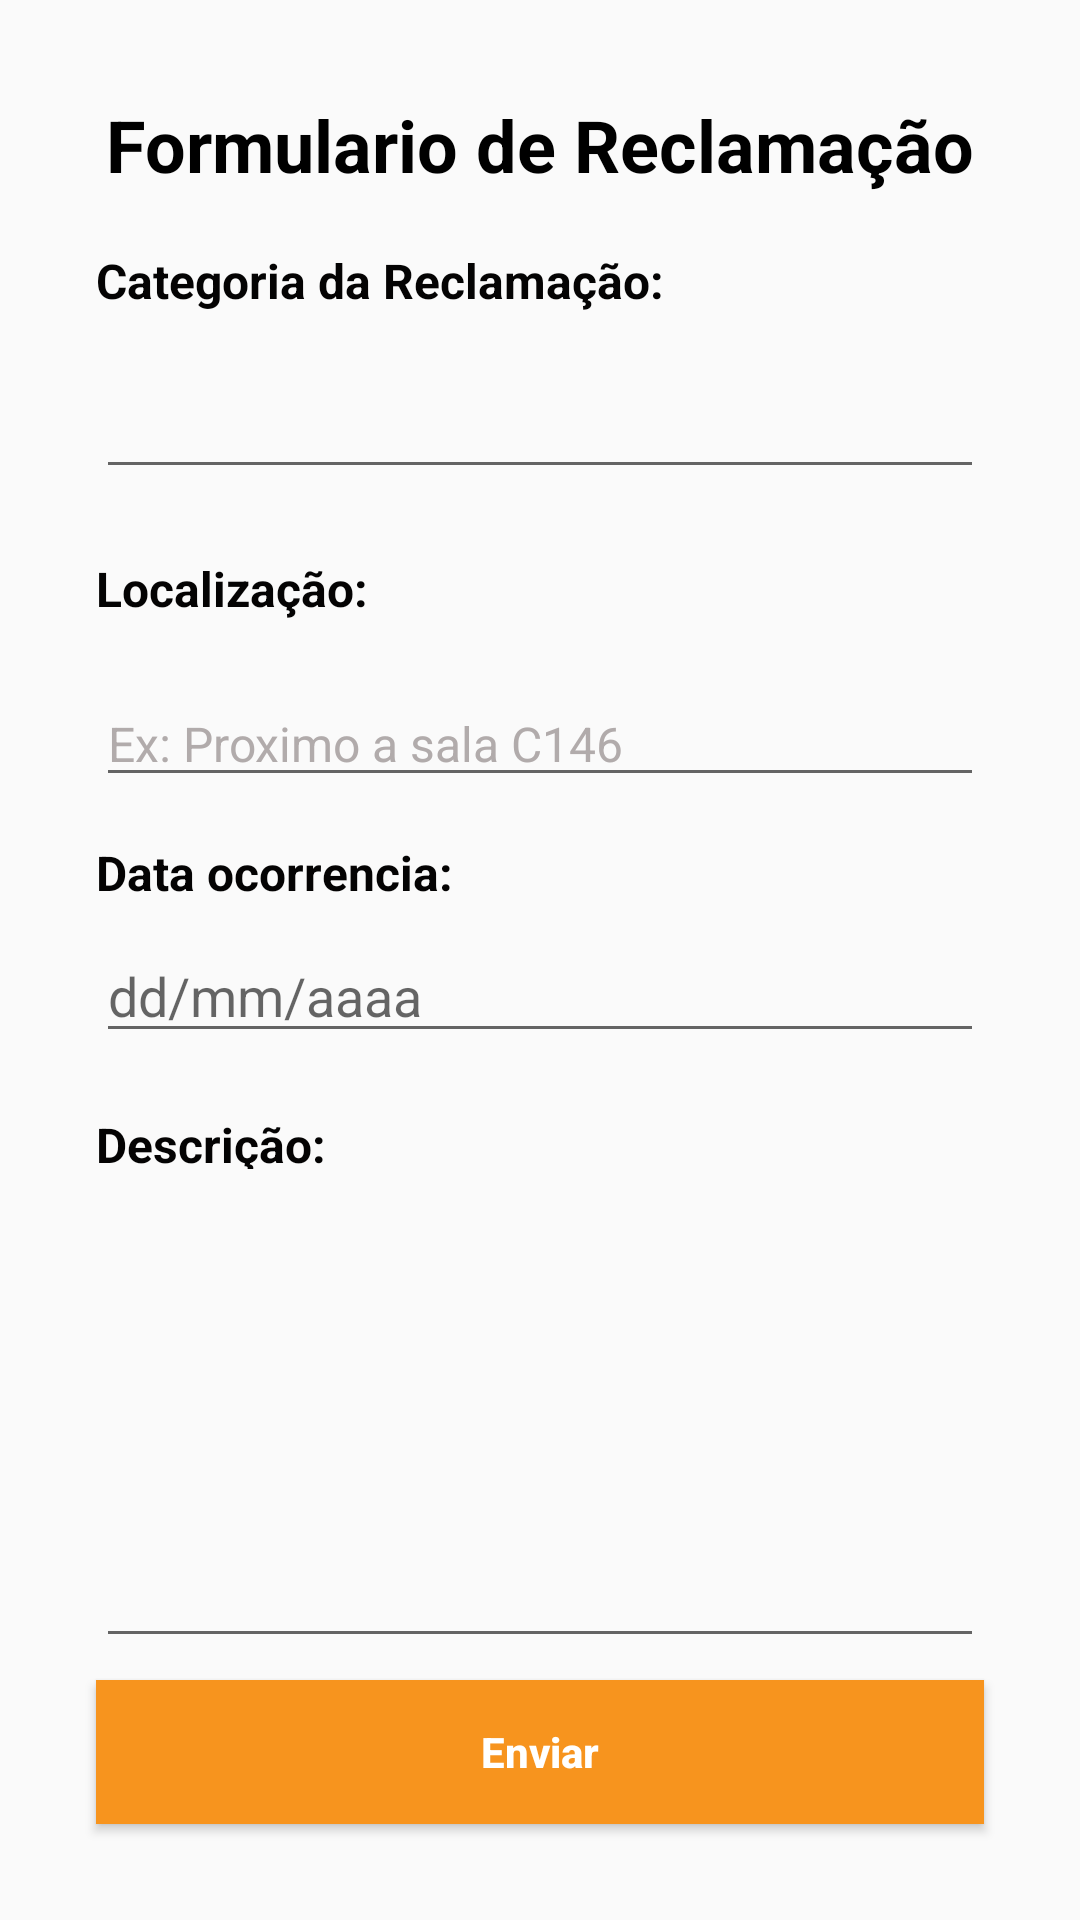

Reconstruct the res/layout file that produces this screen, plus the resources it refers to.
<!-- AndroidManifest.xml: application theme Theme.PI_DACA -->
<!-- res/layout/activity_form.xml -->
<?xml version="1.0" encoding="utf-8"?>
<androidx.constraintlayout.widget.ConstraintLayout xmlns:android="http://schemas.android.com/apk/res/android"
    xmlns:app="http://schemas.android.com/apk/res-auto"
    xmlns:tools="http://schemas.android.com/tools"
    android:layout_width="match_parent"
    android:layout_height="match_parent"
    tools:context=".formFragmento">

    <TextView
        android:id="@+id/textCategoriaForm"
        android:layout_width="wrap_content"
        android:layout_height="0dp"
        android:layout_marginStart="32dp"
        android:layout_marginBottom="20dp"
        android:text="Categoria da Reclamação:"
        android:textColor="#040303"
        android:textSize="16sp"
        android:textStyle="bold"
        app:layout_constraintBottom_toTopOf="@+id/editCategoriaForm"
        app:layout_constraintStart_toStartOf="parent" />

    <TextView
        android:id="@+id/textLocalizacaoForm"
        android:layout_width="wrap_content"
        android:layout_height="0dp"
        android:layout_marginStart="32dp"
        android:layout_marginBottom="20dp"
        android:text="Localização:"
        android:textColor="#040303"
        android:textSize="16sp"
        android:textStyle="bold"
        app:layout_constraintBottom_toTopOf="@+id/editLocalizacaoForm"
        app:layout_constraintStart_toStartOf="parent" />

    <TextView
        android:id="@+id/textDataForm"
        android:layout_width="wrap_content"
        android:layout_height="0dp"
        android:layout_marginStart="32dp"
        android:layout_marginBottom="8dp"
        android:text="Data ocorrencia:"
        android:textColor="#040303"
        android:textSize="16sp"
        android:textStyle="bold"
        app:layout_constraintBottom_toTopOf="@+id/editDataForm"
        app:layout_constraintStart_toStartOf="parent" />

    <TextView
        android:id="@+id/textDescricaoForm"
        android:layout_width="wrap_content"
        android:layout_height="19dp"
        android:layout_marginStart="32dp"
        android:layout_marginBottom="16dp"
        android:text="Descrição:"
        android:textColor="#040303"
        android:textSize="16sp"
        android:textStyle="bold"
        app:layout_constraintBottom_toTopOf="@+id/editDescricaoForm"
        app:layout_constraintStart_toStartOf="parent" />

    <EditText
        android:id="@+id/editDescricaoForm"
        android:layout_width="0dp"
        android:layout_height="147dp"
        android:layout_marginStart="32dp"
        android:layout_marginTop="140dp"
        android:layout_marginEnd="32dp"
        android:ems="10"
        android:gravity="top"
        android:inputType="textMultiLine"
        android:maxLength="300"
        android:maxLines="5"
        android:textAlignment="inherit"
        android:textColor="#0B0000"
        android:textSize="16sp"
        app:layout_constraintEnd_toEndOf="parent"
        app:layout_constraintHorizontal_bias="0.0"
        app:layout_constraintStart_toStartOf="parent"
        app:layout_constraintTop_toBottomOf="@+id/editLocalizacaoForm" />

    <TextView
        android:id="@+id/textViewFormTitle"
        android:layout_width="match_parent"
        android:layout_height="wrap_content"
        android:layout_marginTop="32dp"
        android:text="Formulario de Reclamação"
        android:textAlignment="center"
        android:textColor="#000000"
        android:textSize="24sp"
        android:textStyle="bold"
        android:visibility="visible"
        app:layout_constraintTop_toTopOf="parent"
        tools:layout_editor_absoluteX="0dp" />

    <EditText
        android:id="@+id/editCategoriaForm"
        android:layout_width="0dp"
        android:layout_height="wrap_content"
        android:layout_marginStart="32dp"
        android:layout_marginTop="60dp"
        android:layout_marginEnd="32dp"
        android:ems="10"
        android:inputType="textPersonName"
        android:textColor="#0B0000"
        android:textColorHint="#0C0101"
        android:textSize="16sp"
        app:layout_constraintEnd_toEndOf="parent"
        app:layout_constraintHorizontal_bias="1.0"
        app:layout_constraintStart_toStartOf="parent"
        app:layout_constraintTop_toBottomOf="@+id/textViewFormTitle" />

    <EditText
        android:id="@+id/editLocalizacaoForm"
        android:layout_width="0dp"
        android:layout_height="wrap_content"
        android:layout_marginStart="32dp"
        android:layout_marginTop="64dp"
        android:layout_marginEnd="32dp"
        android:ems="10"
        android:hint="Ex: Proximo a sala C146"
        android:inputType="textPersonName"
        android:textColor="#0B0000"
        android:textColorHint="#B1ABAB"
        android:textSize="16sp"
        app:layout_constraintEnd_toEndOf="parent"
        app:layout_constraintHorizontal_bias="0.0"
        app:layout_constraintStart_toStartOf="parent"
        app:layout_constraintTop_toBottomOf="@+id/editCategoriaForm" />

    <Button
        android:id="@+id/buttonEnviarForm"
        android:layout_width="0dp"
        android:layout_height="wrap_content"
        android:layout_marginStart="32dp"
        android:layout_marginEnd="32dp"
        android:layout_marginBottom="32dp"
        android:background="#F7941E"
        android:text="Enviar"
        android:textAllCaps="false"
        android:textColor="#FFFFFF"
        android:textStyle="bold"
        app:layout_constraintBottom_toBottomOf="parent"
        app:layout_constraintEnd_toEndOf="parent"
        app:layout_constraintHorizontal_bias="0.0"
        app:layout_constraintStart_toStartOf="parent"
        app:layout_constraintTop_toBottomOf="@+id/editDescricaoForm"
        app:layout_constraintVertical_bias="1.0" />

    <EditText
        android:id="@+id/editDataForm"
        android:layout_width="0dp"
        android:layout_height="wrap_content"
        android:layout_marginStart="32dp"
        android:layout_marginTop="44dp"
        android:layout_marginEnd="32dp"
        android:ems="10"
        android:hint="dd/mm/aaaa"
        android:inputType="date"
        android:textColor="#0B0000"
        app:layout_constraintEnd_toEndOf="parent"
        app:layout_constraintHorizontal_bias="0.0"
        app:layout_constraintStart_toStartOf="parent"
        app:layout_constraintTop_toBottomOf="@+id/editLocalizacaoForm" />

    <TextView
        android:id="@+id/textStatus"
        android:layout_width="0dp"
        android:layout_height="wrap_content"
        android:layout_marginStart="32dp"
        android:layout_marginEnd="32dp"
        android:layout_marginBottom="32dp"
        android:elegantTextHeight="true"
        android:text="Pendente"
        android:textAlignment="textEnd"
        android:textColor="#040303"
        android:textSize="17sp"
        android:textStyle="bold|italic"
        app:layout_constraintBottom_toBottomOf="parent"
        app:layout_constraintEnd_toEndOf="parent"
        app:layout_constraintHorizontal_bias="0.0"
        app:layout_constraintStart_toStartOf="parent"
        tools:text="Pendente" />

</androidx.constraintlayout.widget.ConstraintLayout>
<!-- resources referenced by this layout -->
<resources>
  <style name="Theme.PI_DACA" parent="Theme.AppCompat.DayNight.DarkActionBar">
          
          <item name="colorPrimary">@color/purple_500</item>
          <item name="colorPrimaryVariant">@color/purple_700</item>
          <item name="colorOnPrimary">@color/white</item>
          
          <item name="colorSecondary">@color/teal_200</item>
          <item name="colorSecondaryVariant">@color/teal_700</item>
          <item name="colorOnSecondary">@color/black</item>
          
          <item name="android:statusBarColor" tools:targetApi="l">?attr/colorPrimaryVariant</item>
          
      </style>
  <color name="purple_500">#F7941E</color>
  <color name="purple_700">#F7941E</color>
  <color name="white">#FFFFFFFF</color>
  <color name="teal_200">#F7941E</color>
  <color name="teal_700">#F7941E</color>
  <color name="black">#FF000000</color>
</resources>
